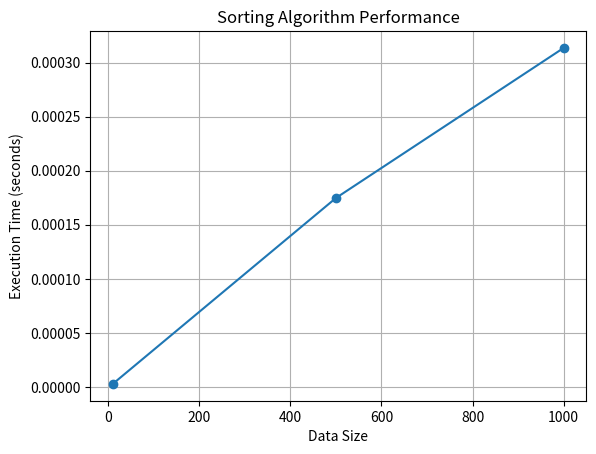

Python code for this plot:
import random
import time
import matplotlib.pyplot as plt


# Given data
data = [
    {'First Name': 'Raj', 'Last Name': 'Nayyar'},
    {'First Name': 'Suraj', 'Last Name': 'Sharma'},
    {'First Name': 'Karan', 'Last Name': 'Kumar'},
    {'First Name': 'Jade', 'Last Name': 'Canary'},
    {'First Name': 'Raj', 'Last Name': 'Thakur'},
    {'First Name': 'Raj', 'Last Name': 'Sharma'},
    {'First Name': 'Kiran', 'Last Name': 'Kamla'},
    {'First Name': 'Armaan', 'Last Name': 'Kumar'},
    {'First Name': 'Jaya', 'Last Name': 'Sharma'},
    {'First Name': 'Ingrid', 'Last Name': 'Galore'},
    {'First Name': 'Jaya', 'Last Name': 'Seth'},
    {'First Name': 'Armaan', 'Last Name': 'Dadra'},
    {'First Name': 'Ingrid', 'Last Name': 'Maverick'},
    {'First Name': 'Aahana', 'Last Name': 'Arora'}
]

# Expected sorted list
expected_sorted_list = [
    {'First Name': 'Aahana', 'Last Name': 'Arora'},
    {'First Name': 'Armaan', 'Last Name': 'Dadra'},
    {'First Name': 'Armaan', 'Last Name': 'Kumar'},
    {'First Name': 'Ingrid', 'Last Name': 'Galore'},
    {'First Name': 'Ingrid', 'Last Name': 'Maverick'},
    {'First Name': 'Jade', 'Last Name': 'Canary'},
    {'First Name': 'Jaya', 'Last Name': 'Seth'},
    {'First Name': 'Jaya', 'Last Name': 'Sharma'},
    {'First Name': 'Karan', 'Last Name': 'Kumar'},
    {'First Name': 'Kiran', 'Last Name': 'Kamla'},
    {'First Name': 'Raj', 'Last Name': 'Nayyar'},
    {'First Name': 'Raj', 'Last Name': 'Sharma'},
    {'First Name': 'Raj', 'Last Name': 'Thakur'},
    {'First Name': 'Suraj', 'Last Name': 'Sharma'}
]


# Sorts a list of dictionaries based on 'First Name' and 'Last Name'.
def custom_sort(data):
    sorted_data = sorted(data, key=lambda x: (x['First Name'], x['Last Name']))
    return sorted_data

# Testing the custom_sort function
print(custom_sort(data))

data_to_check = custom_sort(data)

# Check if the sorted list matches the expected result
if data_to_check == expected_sorted_list:
    print("The lists are equal.")
else:
    print("The lists are not equal.")

# Generates random data with the specified size.
def generate_random_data(size):
    first_names = ['Raj', 'Suraj', 'Karan', 'Jade', 'Kiran', 'Armaan', 'Jaya', 'Ingrid', 'Aahana', 'Kumar', 'Seth', 'Canary', 'Galore', 'Thakur']
    last_names = ['Nayyar', 'Sharma', 'Kumar', 'Canary', 'Thakur', 'Sharma', 'Kamla', 'Kumar', 'Sharma', 'Galore', 'Seth', 'Dadra', 'Maverick', 'Arora']

    data = [{'First Name': random.choice(first_names), 'Last Name': random.choice(last_names)} for _ in range(size)]
    return data

# model1= (generate_random_data(10))

# model2= (generate_random_data(500))

# model3= (generate_random_data(1000))

data_sizes = [10, 500, 1000]

# Record execution times for each data size
execution_times = []

for size in data_sizes:
    random_data = generate_random_data(size)
    start_time = time.time()
    custom_sort(random_data)
    end_time = time.time()

    execution_time = end_time - start_time
    execution_times.append(execution_time)

# Plot the results
plt.plot(data_sizes, execution_times, marker='o')
plt.xlabel('Data Size')
plt.ylabel('Execution Time (seconds)')
plt.title('Sorting Algorithm Performance')
plt.grid(True)
plt.show()

# محمد امین رستمی / MohammadAmin Rostami